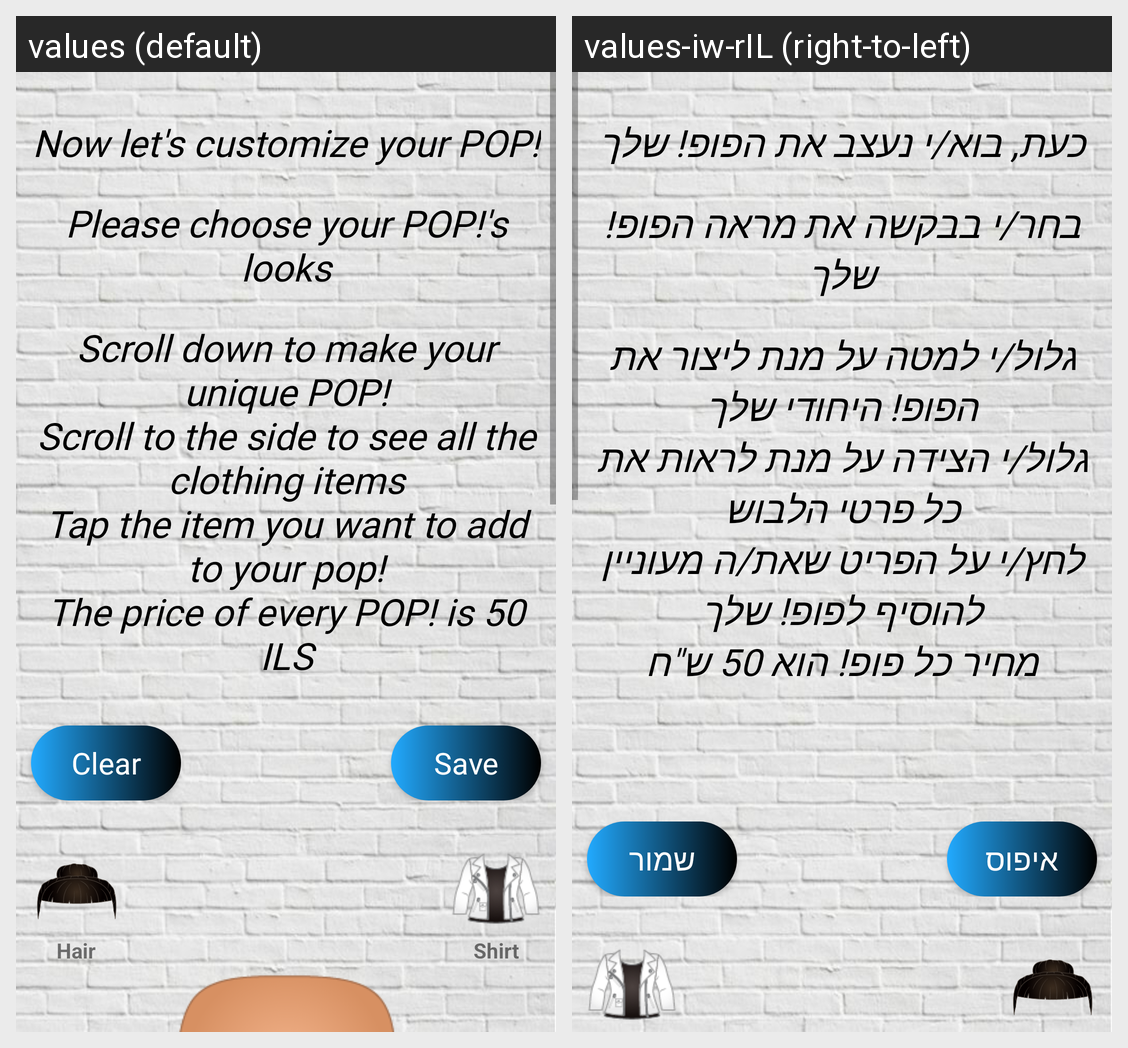

The Android screen above is rendered under two locales of the same app. Produce the string resources it draws, with the default and per-locale values.
Android screen res/layout/activity_fourth.xml rendered under 2 locales, left to right: values (default), values-iw-rIL (right-to-left). Device: Nexus 5 (rendered at 1080×1920; each locale shown at half size, 540×960, under a caption strip naming it); theme Theme.PopYourselfAppByRamMichaeli.
Strings drawn on this screen, with the default value and each locale's value (text and hints the layout hard-codes, and strings that could not be matched under every locale, appear in the picture but are not listed):

choose_accessories_txt
  values: Now let's customize your POP!
  values-iw-rIL: כעת, בוא/י נעצב את הפופ! שלך

txt1
  values: Please choose your POP!'s looks
  values-iw-rIL: בחר/י בבקשה את מראה הפופ! שלך

txt8
  values: Scroll down to make your unique POP!
      Scroll to the side to see all the clothing items
      Tap the item you want to add to your pop!
      The price of every POP! is 50 ILS
  values-iw-rIL: גלול/י למטה על מנת ליצור את הפופ! היחודי שלך
      גלול/י הצידה על מנת לראות את כל פרטי הלבוש
      לחץ/י על הפריט שאת/ה מעוניין להוסיף לפופ! שלך
      מחיר כל פופ! הוא 50 ש"ח
      
      

clear_btn
  values: Clear
  values-iw-rIL: איפוס

save_btn
  values: Save
  values-iw-rIL: שמור
